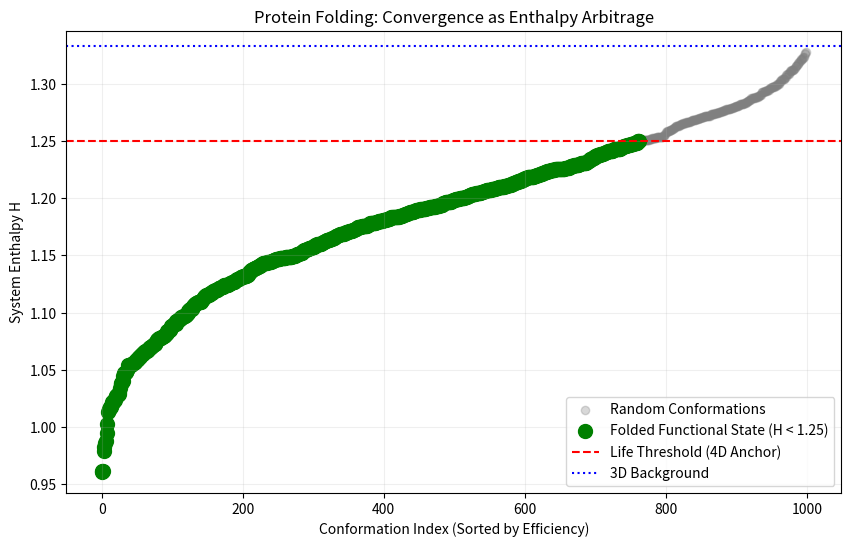

This chart was generated by the following Python code:
import numpy as np
import matplotlib.pyplot as plt

def simulate_protein_folding():
    # 模拟 1000 种随机构型
    num_configs = 1000
    # 随机生成各向异性效率 xi (0.0=无序, 0.35=完美折叠)
    xi_samples = np.random.beta(2, 5, num_configs) * 0.4
    
    # 基础 3D 租金 (1 + 1/3)
    h_base = 1.3333
    
    # 计算每种构型的涌现焓 H = (1 + 1/d) * e^(-xi)
    h_values = h_base * np.exp(-xi_samples)
    
    # 排序以观察收敛
    sorted_h = np.sort(h_values)
    
    print(">>> N.E.A. 蛋白质折叠审计：寻找‘生命锁定点’...")
    # 找到跌破 1.25 门槛的构型
    folded_mask = sorted_h < 1.25
    num_folded = np.sum(folded_mask)
    
    plt.figure(figsize=(10, 6))
    plt.scatter(range(num_configs), sorted_h, c='gray', alpha=0.3, label='Random Conformations')
    # 突出显示进入“生命区”的唯一态
    plt.scatter(np.where(folded_mask)[0], sorted_h[folded_mask], c='green', s=100, label='Folded Functional State (H < 1.25)')
    
    plt.axhline(y=1.25, color='red', linestyle='--', label='Life Threshold (4D Anchor)')
    plt.axhline(y=1.3333, color='blue', linestyle=':', label='3D Background')
    
    plt.title('Protein Folding: Convergence as Enthalpy Arbitrage')
    plt.xlabel('Conformation Index (Sorted by Efficiency)')
    plt.ylabel('System Enthalpy H')
    plt.legend()
    plt.grid(True, alpha=0.2)
    plt.show()

    print(f"--- 结算：在 {num_configs} 种构型中，只有 {num_folded} 个能赎回足够的带宽以维持生命。")
    print("结论：折叠是拓扑的必然选择，而非概率的随机碰撞。")

if __name__ == "__main__":
    simulate_protein_folding()
